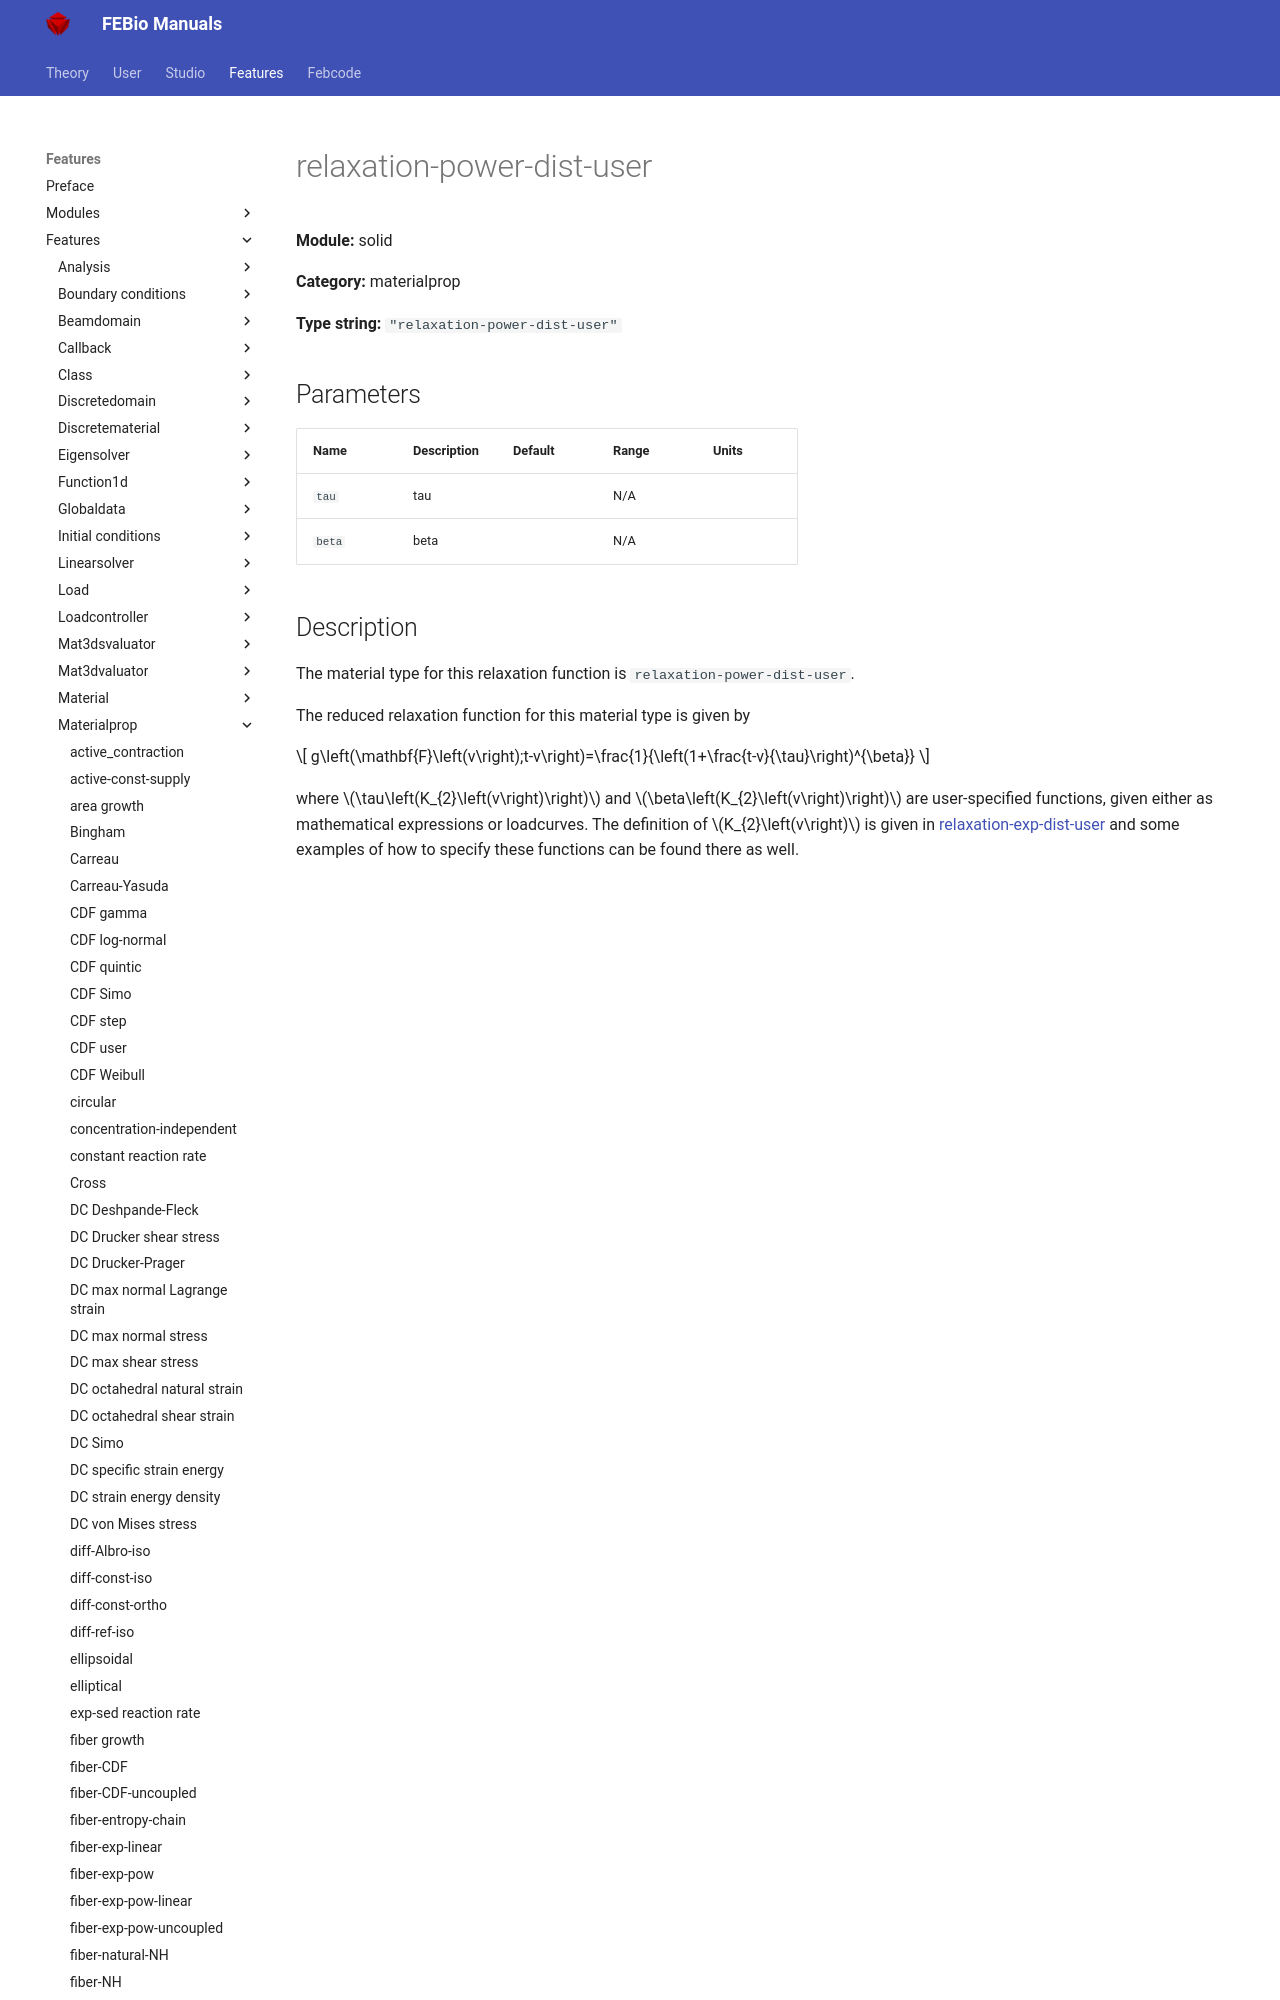

repository: febiosoftware/febio-docs · page: features/features/solid_materialprop_relaxation-power-dist-user/index.html · generator: mkdocs

# relaxation-power-dist-user

**Module:** solid

**Category:** materialprop

**Type string:** `"relaxation-power-dist-user"`

## Parameters

| Name | Description | Default | Range | Units |
|------|-------------|---------|-------|-------|
| `tau` | tau |  | N/A |  |
| `beta` | beta |  | N/A |  |
